Run: headless pygame with SDL's dummy video driver; simulated clock (each Clock.tick advances the game by its frame time, no real sleeping); random seed 0; keys injected as events and as key.get_pressed() state; mouse plan: one left click at the window centre at the start of phase 2, then a move to the lower-right quarter at the start of phase 3.
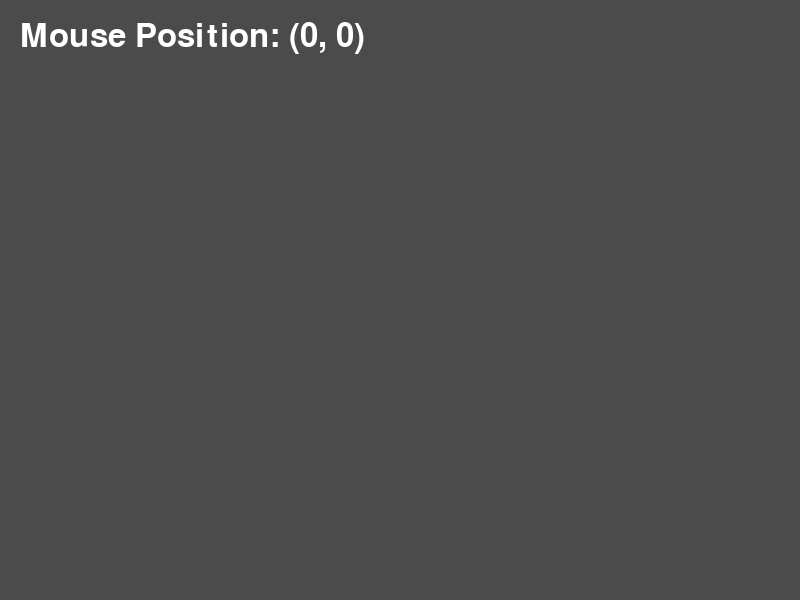
Frame 1 of 4 · flips 1–60 · no input
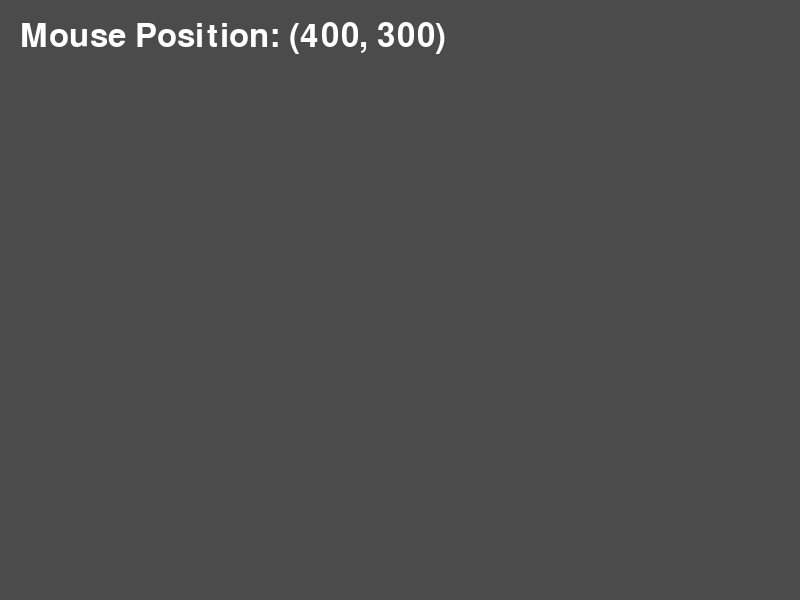
Frame 2 of 4 · flips 61–180 · clicked the window centre · tapped SPACE, RETURN · held RIGHT (→), D
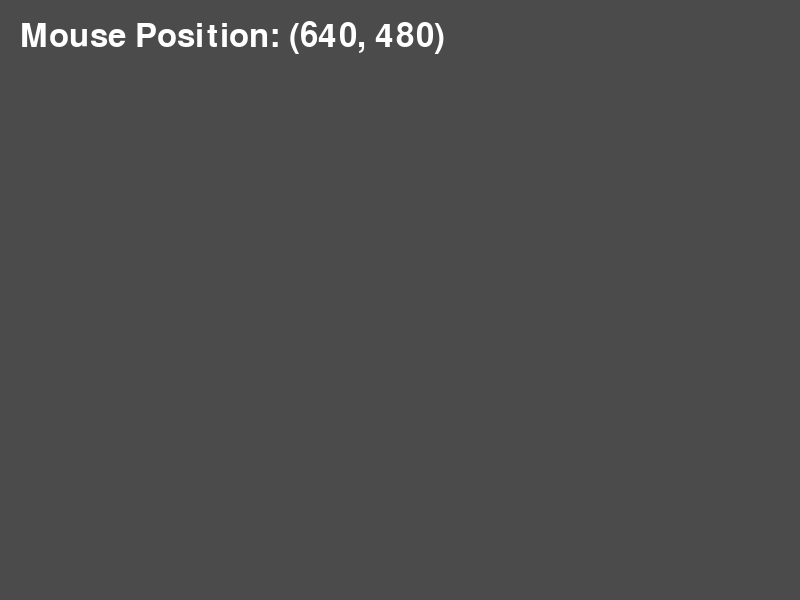
Frame 3 of 4 · flips 181–300 · moved the mouse to the lower-right quarter · held DOWN (↓), S
Frame 4 of 4 · flips 301–420 · held LEFT (←), A, UP (↑), W · screen unchanged from frame 3, image omitted

The pygame program that drew these frames:

import pygame
from pygame.locals import *
import sys

# Colors
DARK_GRAY = (75, 75, 75)  # Dark-grey color
WHITE = (255, 255, 255) # White color

# Screen Dimensions
WINDOW_WIDTH = 800  # Width of the window
WINDOW_HEIGHT = 600  # Height of the window

# Game Settings
FRAMES_PER_SECOND = 30  # Frame rate for the game


def main():
    '''Main function to track and display mouse position on screen'''
    # Initialize Pygame
    pygame.init()

    # Create a window
    window = pygame.display.set_mode((WINDOW_WIDTH, WINDOW_HEIGHT))
    pygame.display.set_caption('Mouse Position Tracker')
    clock = pygame.time.Clock()  # Clock object to control frame rate

    # Initialize variables
    font = pygame.font.Font(None, 48)  # Font for text

    # Main loop
    while True:
        for event in pygame.event.get():  # Handle events
            if event.type == QUIT:  # Exit the main loop if the user wants to quit
                pygame.quit()
                sys.exit()

        # Get mouse position
        mouse_x, mouse_y = pygame.mouse.get_pos()

        # Clear the window
        window.fill(DARK_GRAY)        

        # Draw mouse position
        text = font.render(f'Mouse Position: ({mouse_x}, {mouse_y})', True, WHITE)
        window.blit(text, (20, 20))

        # Update the display
        pygame.display.update()

        # Control the frame rate
        clock.tick(FRAMES_PER_SECOND)  # Cap the frame rate to maintain a consistent speed


if __name__ == '__main__':
    main()
